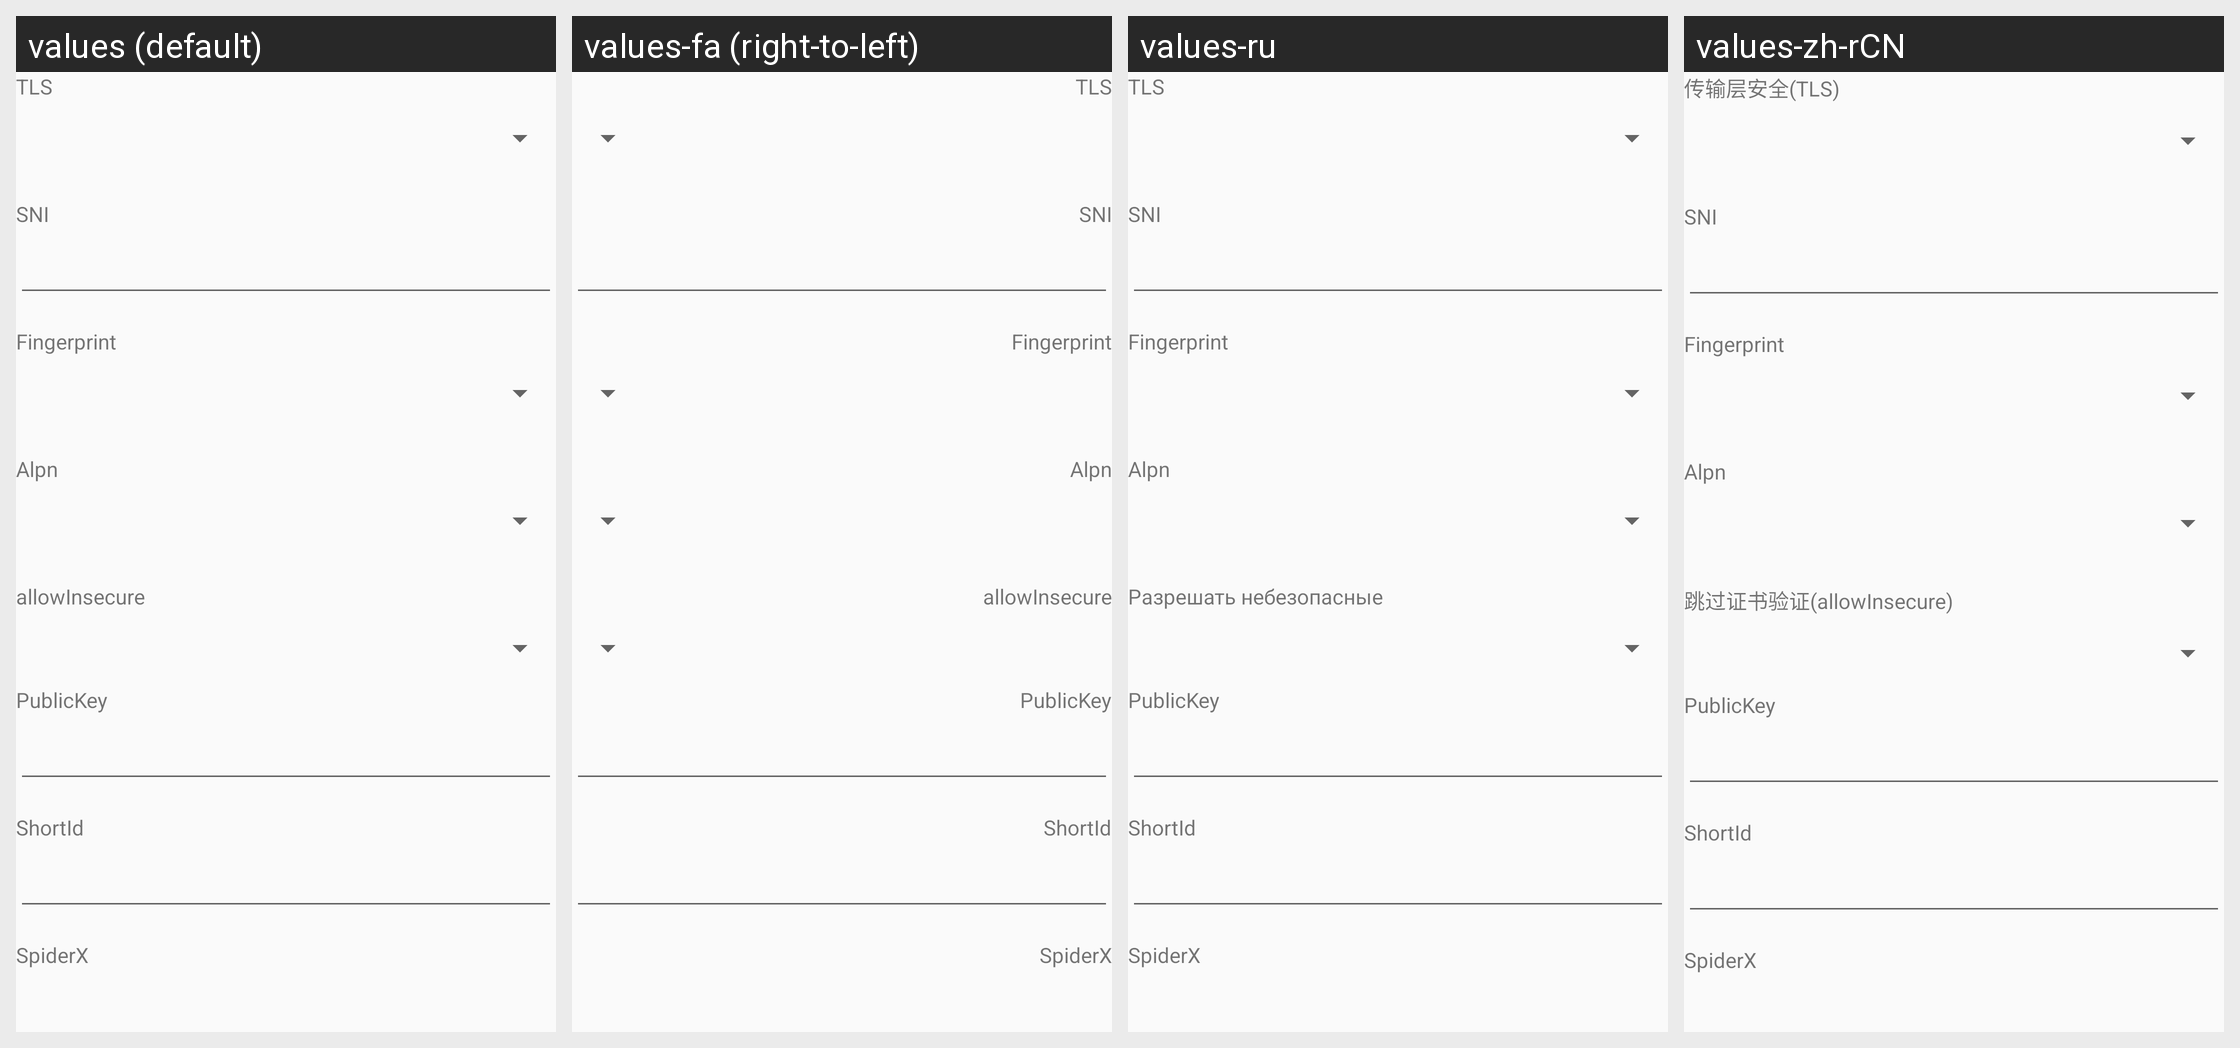

The Android screen above is rendered under several locales of the same app. Produce the string resources it draws, with the default and per-locale values.
Android screen res/layout/layout_tls.xml rendered under 4 locales, left to right: values (default), values-fa (right-to-left), values-ru, values-zh-rCN. Device: Nexus 5 (rendered at 1080×1920; each locale shown at half size, 540×960, under a caption strip naming it); theme AppThemeDayNight.
Strings drawn on this screen, with the default value and each locale's value (text and hints the layout hard-codes, and strings that could not be matched under every locale, appear in the picture but are not listed):

server_lab_stream_security
  values: TLS
  values-fa: TLS
  values-ru: TLS
  values-zh-rCN: 传输层安全(TLS)

server_lab_sni
  values: SNI
  values-fa: SNI
  values-ru: SNI
  values-zh-rCN: SNI

server_lab_stream_fingerprint
  values: Fingerprint
  values-fa: Fingerprint  [not translated; the default value is used]
  values-ru: Fingerprint
  values-zh-rCN: Fingerprint  [not translated; the default value is used]

server_lab_stream_alpn
  values: Alpn
  values-fa: Alpn  [not translated; the default value is used]
  values-ru: Alpn
  values-zh-rCN: Alpn  [not translated; the default value is used]

server_lab_allow_insecure
  values: allowInsecure
  values-fa: allowInsecure
  values-ru: Разрешать небезопасные
  values-zh-rCN: 跳过证书验证(allowInsecure)

server_lab_public_key
  values: PublicKey
  values-fa: PublicKey  [not translated; the default value is used]
  values-ru: PublicKey
  values-zh-rCN: PublicKey  [not translated; the default value is used]

server_lab_short_id
  values: ShortId
  values-fa: ShortId  [not translated; the default value is used]
  values-ru: ShortId
  values-zh-rCN: ShortId  [not translated; the default value is used]

server_lab_spider_x
  values: SpiderX
  values-fa: SpiderX  [not translated; the default value is used]
  values-ru: SpiderX
  values-zh-rCN: SpiderX  [not translated; the default value is used]
